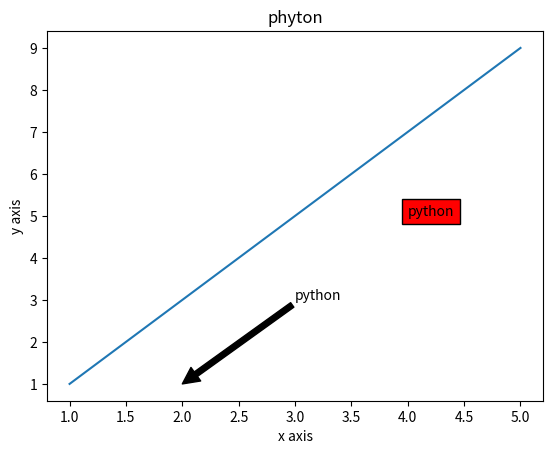

Source code (Python):
import matplotlib.pyplot as plt

x=[1,2,3,4,5]
y=[1,3,5,7,9]
plt.plot(x,y)
plt.title("phyton")
plt.xlabel("x axis")
plt.ylabel("y axis")
plt.text(4,5,"python",style="italic",bbox={"facecolor":"red"})
plt.annotate("python",xy=(2,1),xytext=(3,3),arrowprops=dict(facecolor="black",shrink=100))
plt.show()
